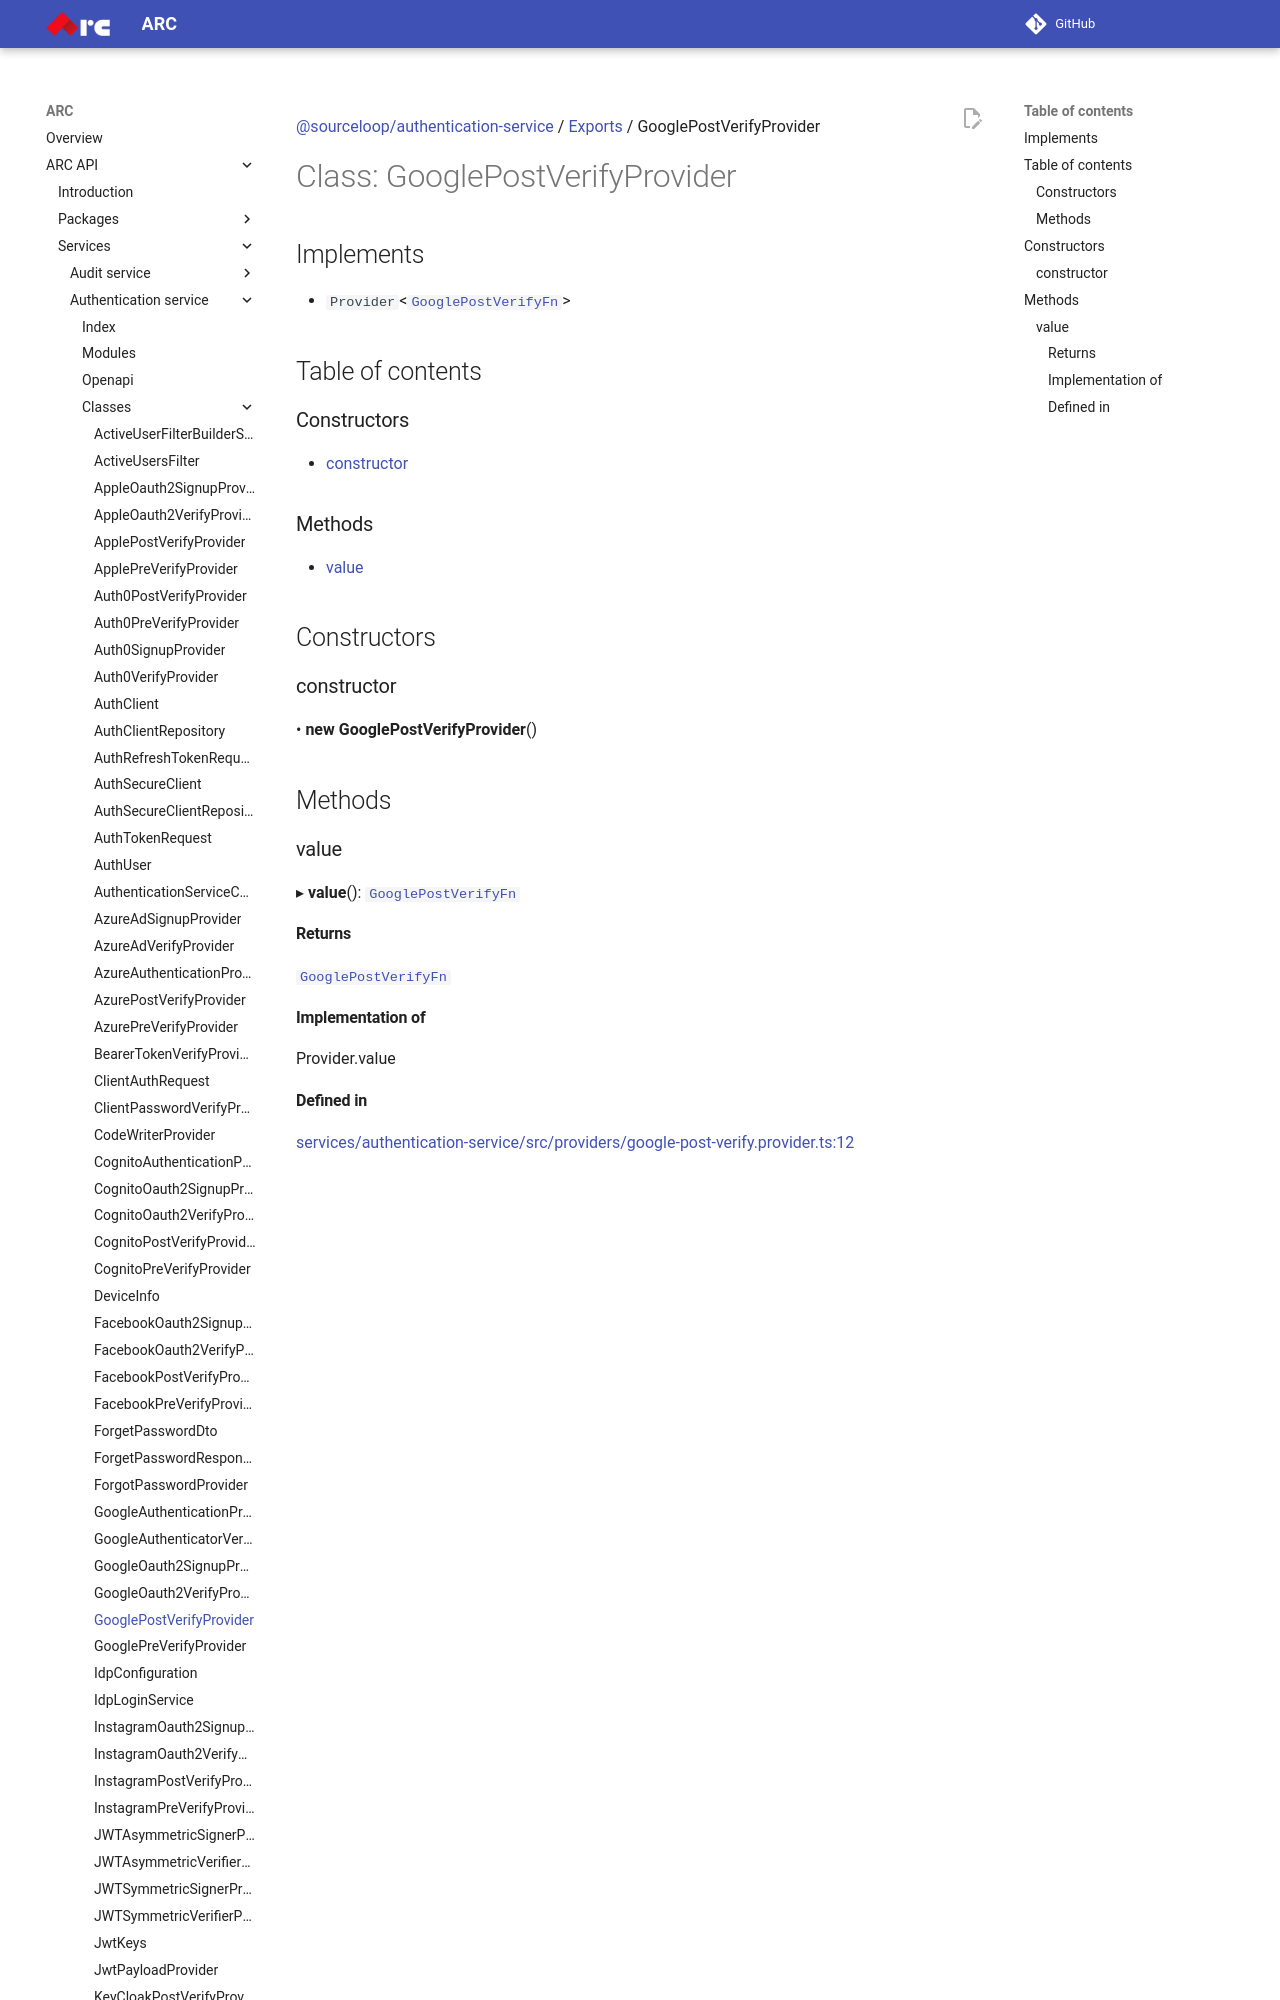

repository: sourcefuse/arc-docs · page: arc-api-docs/services/authentication-service/classes/GooglePostVerifyProvider/index.html · generator: mkdocs

[@sourceloop/authentication-service](../README.md) / [Exports](../modules.md) / GooglePostVerifyProvider

# Class: GooglePostVerifyProvider

## Implements

- `Provider`<[`GooglePostVerifyFn`](../modules.md#googlepostverifyfn)\>

## Table of contents

### Constructors

- [constructor](GooglePostVerifyProvider.md#constructor)

### Methods

- [value](GooglePostVerifyProvider.md#value)

## Constructors
